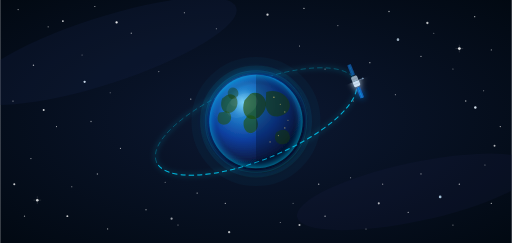
t = 0.00 s
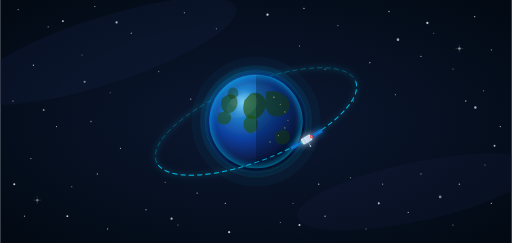
t = 1.33 s
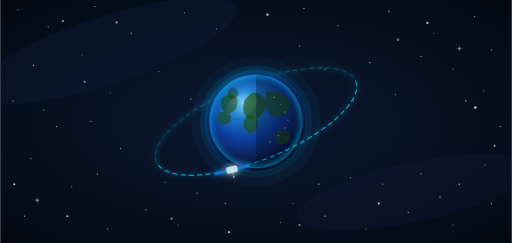
t = 2.67 s
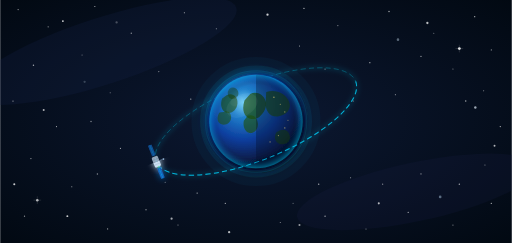
t = 4.00 s
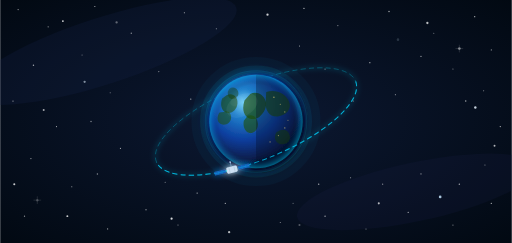
t = 5.33 s
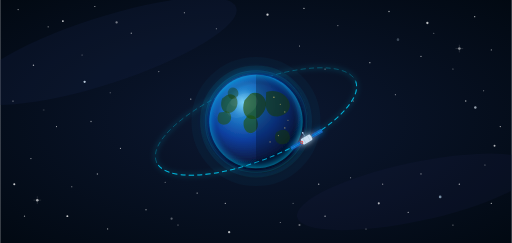
t = 6.67 s

The animated SVG that drew these frames (rendered in a browser with its animation timeline set to each time). Animation: 16 SMIL elements (animate=14,animateMotion=2); one cycle of 8.00 s, repeats indefinitely.

<svg xmlns="http://www.w3.org/2000/svg" viewBox="0 0 800 380" width="800" height="380">
<!--
  Orbit geometry (baked-in, no transform on path):
    Centre  : (400, 190)
    rx=168, ry=60, rotation=-22°
    cos22=0.9272  sin22=0.3746

  Orbit crossing points (t=0 and t=π):
    Right : x=400+168·0.9272=555.8   y=190-168·0.3746=127.1  → (556, 127)
    Left  : x=400-168·0.9272=244.2   y=190+168·0.3746=252.9  → (244, 253)

  Dividing line (front/back split):
    y = 351.6 − 0.4041·x
    At x=0: y≈352   At x=800: y≈28

  animateMotion path — front arc (sweep=1, CW through bottom) first,
  then back arc (sweep=0, CCW through top):
    M 555.8,127.1 A 168,60 -22 0 1 244.2,252.9
                  A 168,60 -22 0 0 555.8,127.1
-->
<defs>

  <!-- ── CLIP PATHS ── -->
  <!-- Satellite shows here when in FRONT of Earth (below dividing line) -->
  <clipPath id="cFront">
    <polygon points="0,352 800,28 800,380 0,380"/>
  </clipPath>
  <!-- Satellite shows here when BEHIND Earth (above dividing line) -->
  <clipPath id="cBack">
    <polygon points="0,0 800,0 800,28 0,352"/>
  </clipPath>

  <!-- ── GRADIENTS ── -->
  <radialGradient id="gBg" cx="50%" cy="50%" r="75%">
    <stop offset="0%"   stop-color="#0c1832"/>
    <stop offset="100%" stop-color="#010810"/>
  </radialGradient>

  <radialGradient id="gEarth" cx="37%" cy="30%" r="68%">
    <stop offset="0%"   stop-color="#70d0f8"/>
    <stop offset="22%"  stop-color="#2080cc"/>
    <stop offset="58%"  stop-color="#0d3e9e"/>
    <stop offset="100%" stop-color="#05122e"/>
  </radialGradient>

  <radialGradient id="gAtm" cx="50%" cy="50%" r="50%">
    <stop offset="79%"  stop-color="rgba(0,0,0,0)"/>
    <stop offset="90%"  stop-color="#0088cc" stop-opacity="0.18"/>
    <stop offset="100%" stop-color="#00d4ff"  stop-opacity="0.42"/>
  </radialGradient>

  <clipPath id="cEarth"><circle cx="400" cy="190" r="73"/></clipPath>

  <!-- ── FILTERS ── -->
  <filter id="fEarth" x="-45%" y="-45%" width="190%" height="190%">
    <feGaussianBlur stdDeviation="9"  result="b1"/>
    <feGaussianBlur stdDeviation="3"  in="SourceGraphic" result="b2"/>
    <feMerge><feMergeNode in="b1"/><feMergeNode in="b2"/><feMergeNode in="SourceGraphic"/></feMerge>
  </filter>
  <filter id="fOrbit" x="-30%" y="-250%" width="160%" height="600%">
    <feGaussianBlur stdDeviation="3"/>
  </filter>
  <filter id="fSat" x="-300%" y="-300%" width="700%" height="700%">
    <feGaussianBlur stdDeviation="5" result="b"/>
    <feMerge><feMergeNode in="b"/><feMergeNode in="SourceGraphic"/></feMerge>
  </filter>
</defs>

<!-- ══ BACKGROUND ══ -->
<rect width="800" height="380" fill="url(#gBg)"/>
<ellipse cx="160" cy="80"  rx="220" ry="52" fill="#1a2850" opacity="0.22" transform="rotate(-18,160,80)"/>
<ellipse cx="650" cy="300" rx="190" ry="46" fill="#1a2045" opacity="0.20" transform="rotate(-12,650,300)"/>

<!-- ══ STATIC STARS ══ -->
<g fill="white">
  <circle cx="28"  cy="15"  r="0.9" opacity="0.65"/><circle cx="75"  cy="42"  r="1.0" opacity="0.55"/>
  <circle cx="148" cy="10"  r="0.8" opacity="0.75"/><circle cx="205" cy="52"  r="1.1" opacity="0.50"/>
  <circle cx="288" cy="20"  r="0.9" opacity="0.70"/><circle cx="338" cy="45"  r="0.8" opacity="0.60"/>
  <circle cx="475" cy="13"  r="1.0" opacity="0.80"/><circle cx="528" cy="40"  r="0.9" opacity="0.55"/>
  <circle cx="608" cy="18"  r="1.1" opacity="0.68"/><circle cx="678" cy="52"  r="0.8" opacity="0.50"/>
  <circle cx="742" cy="26"  r="1.0" opacity="0.70"/><circle cx="768" cy="78"  r="0.9" opacity="0.58"/>
  <circle cx="52"  cy="102" r="1.1" opacity="0.65"/><circle cx="128" cy="86"  r="0.8" opacity="0.50"/>
  <circle cx="20"  cy="158" r="1.0" opacity="0.60"/><circle cx="88"  cy="198" r="0.9" opacity="0.68"/>
  <circle cx="48"  cy="248" r="1.1" opacity="0.52"/><circle cx="112" cy="292" r="0.8" opacity="0.70"/>
  <circle cx="38"  cy="338" r="1.0" opacity="0.58"/><circle cx="168" cy="358" r="0.9" opacity="0.65"/>
  <circle cx="228" cy="328" r="1.1" opacity="0.50"/><circle cx="278" cy="352" r="0.8" opacity="0.62"/>
  <circle cx="352" cy="318" r="1.0" opacity="0.70"/><circle cx="438" cy="348" r="0.9" opacity="0.52"/>
  <circle cx="508" cy="338" r="1.1" opacity="0.68"/><circle cx="572" cy="358" r="0.8" opacity="0.60"/>
  <circle cx="638" cy="332" r="1.0" opacity="0.70"/><circle cx="708" cy="352" r="0.9" opacity="0.52"/>
  <circle cx="768" cy="318" r="1.1" opacity="0.68"/><circle cx="756" cy="142" r="0.8" opacity="0.58"/>
  <circle cx="782" cy="198" r="1.0" opacity="0.70"/><circle cx="758" cy="258" r="0.9" opacity="0.52"/>
  <circle cx="728" cy="158" r="1.1" opacity="0.68"/><circle cx="708" cy="108" r="0.8" opacity="0.58"/>
  <circle cx="658" cy="88"  r="1.0" opacity="0.70"/><circle cx="618" cy="148" r="0.9" opacity="0.50"/>
  <circle cx="578" cy="98"  r="1.1" opacity="0.62"/><circle cx="548" cy="278" r="0.8" opacity="0.68"/>
  <circle cx="598" cy="288" r="1.0" opacity="0.52"/><circle cx="658" cy="272" r="0.9" opacity="0.62"/>
  <circle cx="718" cy="288" r="1.1" opacity="0.70"/><circle cx="172" cy="145" r="0.8" opacity="0.52"/>
  <circle cx="142" cy="190" r="1.0" opacity="0.58"/><circle cx="188" cy="232" r="0.9" opacity="0.70"/>
  <circle cx="152" cy="272" r="1.1" opacity="0.52"/><circle cx="248" cy="112" r="0.8" opacity="0.62"/>
  <circle cx="298" cy="155" r="1.0" opacity="0.70"/><circle cx="258" cy="285" r="0.9" opacity="0.52"/>
  <circle cx="308" cy="302" r="1.1" opacity="0.60"/><circle cx="468" cy="72"  r="0.8" opacity="0.70"/>
  <circle cx="508" cy="108" r="1.0" opacity="0.52"/><circle cx="552" cy="158" r="0.9" opacity="0.62"/>
  <circle cx="498" cy="288" r="1.1" opacity="0.68"/><circle cx="458" cy="318" r="0.8" opacity="0.52"/>
  <circle cx="98"  cy="33"  r="1.5" opacity="0.80"/><circle cx="668" cy="36"  r="1.8" opacity="0.72"/>
  <circle cx="22"  cy="288" r="1.6" opacity="0.78"/><circle cx="773" cy="228" r="1.5" opacity="0.70"/>
  <circle cx="418" cy="23"  r="1.8" opacity="0.80"/><circle cx="592" cy="318" r="1.6" opacity="0.70"/>
  <circle cx="105" cy="338" r="1.5" opacity="0.78"/><circle cx="358" cy="363" r="1.8" opacity="0.70"/>
</g>

<!-- ══ TWINKLING STARS ══ -->
<circle cx="182" cy="35"  r="1.8" fill="white">
  <animate attributeName="opacity" values="0.9;0.15;0.85;0.3;0.9"  dur="3.1s" repeatCount="indefinite"/>
</circle>
<circle cx="622" cy="62"  r="2.0" fill="#d8eeff">
  <animate attributeName="opacity" values="0.7;0.1;0.8;0.2;0.7"   dur="2.4s" repeatCount="indefinite"/>
</circle>
<circle cx="68"  cy="172" r="1.6" fill="white">
  <animate attributeName="opacity" values="0.8;0.2;0.9;0.1;0.8"   dur="3.8s" repeatCount="indefinite"/>
</circle>
<circle cx="743" cy="168" r="1.9" fill="#e8f4ff">
  <animate attributeName="opacity" values="0.9;0.2;0.7;0.3;0.9"   dur="2.7s" repeatCount="indefinite"/>
</circle>
<circle cx="268" cy="342" r="1.7" fill="white">
  <animate attributeName="opacity" values="0.6;0.9;0.1;0.8;0.6"   dur="4.2s" repeatCount="indefinite"/>
</circle>
<circle cx="688" cy="308" r="2.1" fill="#c8e8ff">
  <animate attributeName="opacity" values="0.8;0.15;0.9;0.2;0.8"  dur="3.5s" repeatCount="indefinite"/>
</circle>
<circle cx="132" cy="128" r="1.8" fill="#e0f0ff">
  <animate attributeName="opacity" values="0.9;0.1;0.7;0.4;0.9"   dur="3.3s" repeatCount="indefinite"/>
</circle>
<circle cx="468" cy="352" r="1.6" fill="white">
  <animate attributeName="opacity" values="0.7;0.3;0.85;0.1;0.7"  dur="2.9s" repeatCount="indefinite"/>
</circle>
<!-- crosshair bright stars -->
<g><circle cx="718" cy="76"  r="2.2" fill="white">
  <animate attributeName="opacity" values="0.85;0.2;0.85" dur="4.0s" repeatCount="indefinite"/>
</circle>
<line x1="718" y1="70" x2="718" y2="82" stroke="white" stroke-width="0.5" opacity="0.4"/>
<line x1="712" y1="76" x2="724" y2="76" stroke="white" stroke-width="0.5" opacity="0.4"/>
</g>
<g><circle cx="58"  cy="313" r="2.0" fill="white">
  <animate attributeName="opacity" values="0.8;0.15;0.8" dur="3.6s" repeatCount="indefinite"/>
</circle>
<line x1="58" y1="307" x2="58" y2="319" stroke="white" stroke-width="0.5" opacity="0.35"/>
<line x1="52" y1="313" x2="64" y2="313" stroke="white" stroke-width="0.5" opacity="0.35"/>
</g>

<!-- ══════════════════════════════════════
     LAYER ORDER:
       1. orbit glow + ring  (before Earth)
       2. satellite BACK copy (clip=cBack)
       3. Earth
       4. satellite FRONT copy (clip=cFront)
     ══════════════════════════════════════ -->

<!-- 1a. ORBIT GLOW (blurred, before Earth) -->
<ellipse cx="400" cy="190" rx="168" ry="60"
         fill="none" stroke="#00d4ff" stroke-width="7" stroke-opacity="0.10"
         transform="rotate(-22,400,190)" filter="url(#fOrbit)"/>

<!-- 1b. ORBIT RING full, dim (before Earth — Earth occludes back portion) -->
<ellipse cx="400" cy="190" rx="168" ry="60"
         fill="none" stroke="#00bcd4" stroke-width="1.2" stroke-opacity="0.40"
         stroke-dasharray="8 5"
         transform="rotate(-22,400,190)"/>

<!-- 2. SATELLITE — BACK COPY (rendered before Earth so Earth covers it) -->
<g clip-path="url(#cBack)" opacity="0.70">
  <g>
    <rect x="-8.5" y="-5"   width="17" height="10" fill="#ccdff2" rx="2.2"/>
    <line x1="-4"  y1="-5"  x2="-4"  y2="5"  stroke="#8aaabf" stroke-width="0.6" opacity="0.7"/>
    <line x1=" 4"  y1="-5"  x2=" 4"  y2="5"  stroke="#8aaabf" stroke-width="0.6" opacity="0.7"/>
    <rect x="-28"  y="-3"   width="18" height="6" fill="#1460b8" rx="1"/>
    <line x1="-28" y1="0"   x2="-10"  y2="0"  stroke="#00c8ff" stroke-width="0.6" opacity="0.85"/>
    <line x1="-22" y1="-3"  x2="-22"  y2="3"  stroke="#00c8ff" stroke-width="0.4" opacity="0.55"/>
    <line x1="-16" y1="-3"  x2="-16"  y2="3"  stroke="#00c8ff" stroke-width="0.4" opacity="0.55"/>
    <rect x=" 10"  y="-3"   width="18" height="6" fill="#1460b8" rx="1"/>
    <line x1=" 10" y1="0"   x2=" 28"  y2="0"  stroke="#00c8ff" stroke-width="0.6" opacity="0.85"/>
    <line x1=" 16" y1="-3"  x2=" 16"  y2="3"  stroke="#00c8ff" stroke-width="0.4" opacity="0.55"/>
    <line x1=" 22" y1="-3"  x2=" 22"  y2="3"  stroke="#00c8ff" stroke-width="0.4" opacity="0.55"/>
    <line x1="0"   y1="-5"  x2="0"    y2="-12" stroke="#88aacc" stroke-width="0.9"/>
    <circle cx="0" cy="-12" r="1.3" fill="#aaccee"/>
    <animateMotion dur="8s" repeatCount="indefinite" rotate="auto">
      <mpath href="#satOrbit"/>
    </animateMotion>
  </g>
</g>

<!-- 3. EARTH -->
<!-- atmosphere halos -->
<circle cx="400" cy="190" r="90" fill="none" stroke="#0099cc" stroke-width="22" stroke-opacity="0.05"/>
<circle cx="400" cy="190" r="83" fill="none" stroke="#00bbdd" stroke-width="9"  stroke-opacity="0.09"/>
<circle cx="400" cy="190" r="78" fill="none" stroke="#00eeff" stroke-width="4"  stroke-opacity="0.14"/>
<!-- Earth body -->
<circle cx="400" cy="190" r="73" fill="url(#gEarth)" filter="url(#fEarth)"/>
<!-- Continents (clipped to Earth disc) -->
<g clip-path="url(#cEarth)">
  <path d="M391,147 C401,142 412,148 415,158 C418,167 412,177 406,182 C400,187 391,188 385,182 C379,176 379,166 382,157Z" fill="#1e5010" opacity="0.72"/>
  <path d="M387,181 C395,178 402,183 403,193 C404,202 397,209 390,208 C383,207 379,198 381,189Z" fill="#1e5010" opacity="0.65"/>
  <path d="M354,149 C363,144 372,151 371,162 C370,172 362,179 353,176 C345,173 344,162 347,154Z" fill="#1a4a0a" opacity="0.62"/>
  <path d="M349,175 C356,172 362,177 361,185 C360,193 352,197 345,194 C338,191 339,181 343,176Z" fill="#1e5010" opacity="0.58"/>
  <path d="M416,144 C431,139 448,147 452,160 C456,171 447,181 434,182 C421,183 415,173 415,161Z" fill="#1e5010" opacity="0.67"/>
  <path d="M437,204 C446,200 453,206 453,215 C453,223 445,227 437,225 C429,223 428,213 432,207Z" fill="#1a4a0a" opacity="0.58"/>
  <path d="M358,139 C363,135 370,137 372,143 C374,149 370,154 364,155 C358,155 355,149 356,143Z" fill="#1a3a08" opacity="0.45"/>
  <!-- Night side -->
  <path d="M400,117 C435,118 466,148 466,190 C466,232 435,262 400,263Z" fill="#000a22" opacity="0.32"/>
  <!-- City lights -->
  <g fill="#ffe080" opacity="0.55">
    <circle cx="428" cy="152" r="1.2"/><circle cx="438" cy="163" r="0.9"/>
    <circle cx="445" cy="175" r="1.0"/><circle cx="450" cy="188" r="0.8"/>
    <circle cx="445" cy="200" r="1.1"/><circle cx="435" cy="212" r="0.9"/>
    <circle cx="422" cy="222" r="1.0"/>
  </g>
  <!-- Specular highlight -->
  <ellipse cx="378" cy="165" rx="26" ry="17" fill="white" opacity="0.055" transform="rotate(-28,378,165)"/>
  <ellipse cx="370" cy="158" rx="11" ry="7"  fill="white" opacity="0.040" transform="rotate(-28,370,158)"/>
</g>
<!-- Atmosphere colour overlay -->
<circle cx="400" cy="190" r="73" fill="url(#gAtm)"/>

<!-- Front arc orbit line redrawn after Earth (bright, clipped to front half only) -->
<path d="M 555.8,127.1 A 168,60 -22 0 1 244.2,252.9"
      fill="none" stroke="#00d4ff" stroke-width="1.6" stroke-opacity="0.72"
      stroke-dasharray="8 5"
      clip-path="url(#cFront)"/>

<!-- 4. SATELLITE — FRONT COPY (rendered after Earth so it appears in front) -->
<g clip-path="url(#cFront)" filter="url(#fSat)">
  <g>
    <rect x="-8.5" y="-5"   width="17" height="10" fill="#ccdff2" rx="2.2"/>
    <line x1="-4"  y1="-5"  x2="-4"  y2="5"  stroke="#8aaabf" stroke-width="0.6" opacity="0.7"/>
    <line x1=" 4"  y1="-5"  x2=" 4"  y2="5"  stroke="#8aaabf" stroke-width="0.6" opacity="0.7"/>
    <rect x="-28"  y="-3"   width="18" height="6" fill="#1460b8" rx="1"/>
    <line x1="-28" y1="0"   x2="-10"  y2="0"  stroke="#00c8ff" stroke-width="0.6" opacity="0.85"/>
    <line x1="-22" y1="-3"  x2="-22"  y2="3"  stroke="#00c8ff" stroke-width="0.4" opacity="0.55"/>
    <line x1="-16" y1="-3"  x2="-16"  y2="3"  stroke="#00c8ff" stroke-width="0.4" opacity="0.55"/>
    <rect x=" 10"  y="-3"   width="18" height="6" fill="#1460b8" rx="1"/>
    <line x1=" 10" y1="0"   x2=" 28"  y2="0"  stroke="#00c8ff" stroke-width="0.6" opacity="0.85"/>
    <line x1=" 16" y1="-3"  x2=" 16"  y2="3"  stroke="#00c8ff" stroke-width="0.4" opacity="0.55"/>
    <line x1=" 22" y1="-3"  x2=" 22"  y2="3"  stroke="#00c8ff" stroke-width="0.4" opacity="0.55"/>
    <line x1="0"   y1="-5"  x2="0"    y2="-12" stroke="#88aacc" stroke-width="0.9"/>
    <circle cx="0" cy="-12" r="1.3" fill="#aaccee"/>
    <!-- port nav light (red) -->
    <circle cx="-9" cy="0" r="2.2" fill="#ff2222">
      <animate attributeName="opacity" values="1;0;0;0;1;0;1;0" dur="2.2s" repeatCount="indefinite"/>
      <animate attributeName="r"       values="2.2;3.2;2.2;2.2;2.8;2.2;2.2;2.2" dur="2.2s" repeatCount="indefinite"/>
    </circle>
    <!-- starboard nav light (green) -->
    <circle cx="9"  cy="0" r="2.0" fill="#00ff88">
      <animate attributeName="opacity" values="0;0;1;0;0;1;0;0" dur="2.2s" repeatCount="indefinite"/>
    </circle>
    <!-- engine glow -->
    <circle cx="-9" cy="0" r="1.2" fill="#00ffff" opacity="0.6">
      <animate attributeName="opacity" values="0.6;0.2;0.8;0.3;0.6" dur="0.9s" repeatCount="indefinite"/>
    </circle>
    <animateMotion dur="8s" repeatCount="indefinite" rotate="auto">
      <mpath href="#satOrbit"/>
    </animateMotion>
  </g>
</g>

<!-- ══ HIDDEN ORBIT PATH ══
     Front arc (sweep=1, CW through bottom = in front of Earth) first,
     then back arc (sweep=0, CCW through top = behind Earth).
     Both arcs use baked-in x-rotation=-22 — no transform attribute needed.
-->
<path id="satOrbit"
      d="M 555.8,127.1 A 168,60 -22 0 1 244.2,252.9
                       A 168,60 -22 0 0 555.8,127.1"
      fill="none"/>

</svg>
